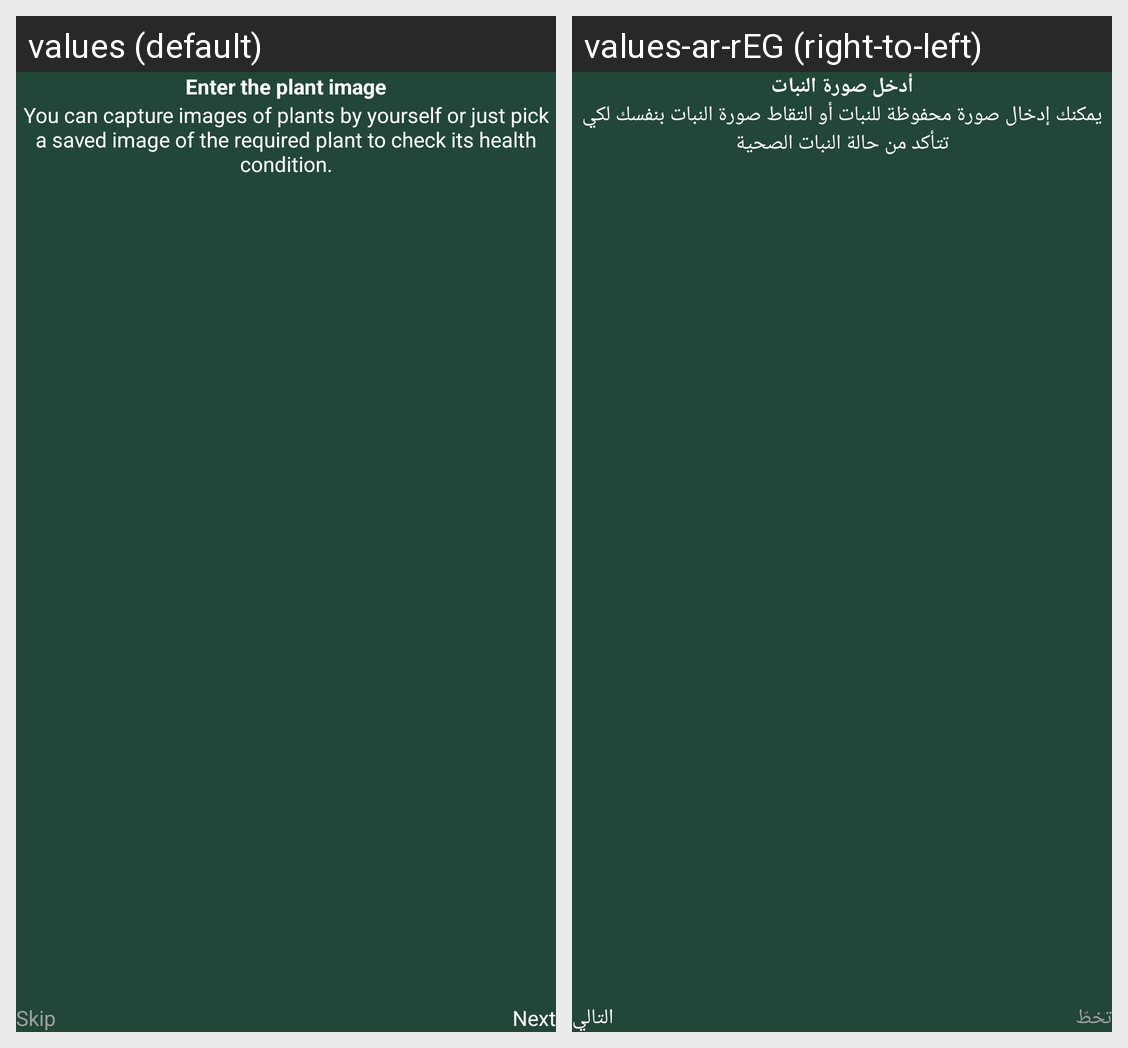

The same Android screen rendered under two of its app's locales, left to right. List the strings drawn on it with the default value and each locale's translation.
Android screen res/layout/fragment_first_screen.xml rendered under 2 locales, left to right: values (default), values-ar-rEG (right-to-left). Device: Nexus 5 (rendered at 1080×1920; each locale shown at half size, 540×960, under a caption strip naming it); theme Theme.LeafApp.
Strings drawn on this screen, with the default value and each locale's value (text and hints the layout hard-codes, and strings that could not be matched under every locale, appear in the picture but are not listed):

onBoarding1_txt
  values: Enter the plant image
  values-ar-rEG: أدخل صورة النبات

first_screen_description
  values: You can capture images of plants by yourself or just pick a saved image of the required plant to check its health condition.
  values-ar-rEG: يمكنك إدخال صورة محفوظة للنبات أو التقاط صورة النبات بنفسك لكي تتأكد من حالة النبات الصحية
